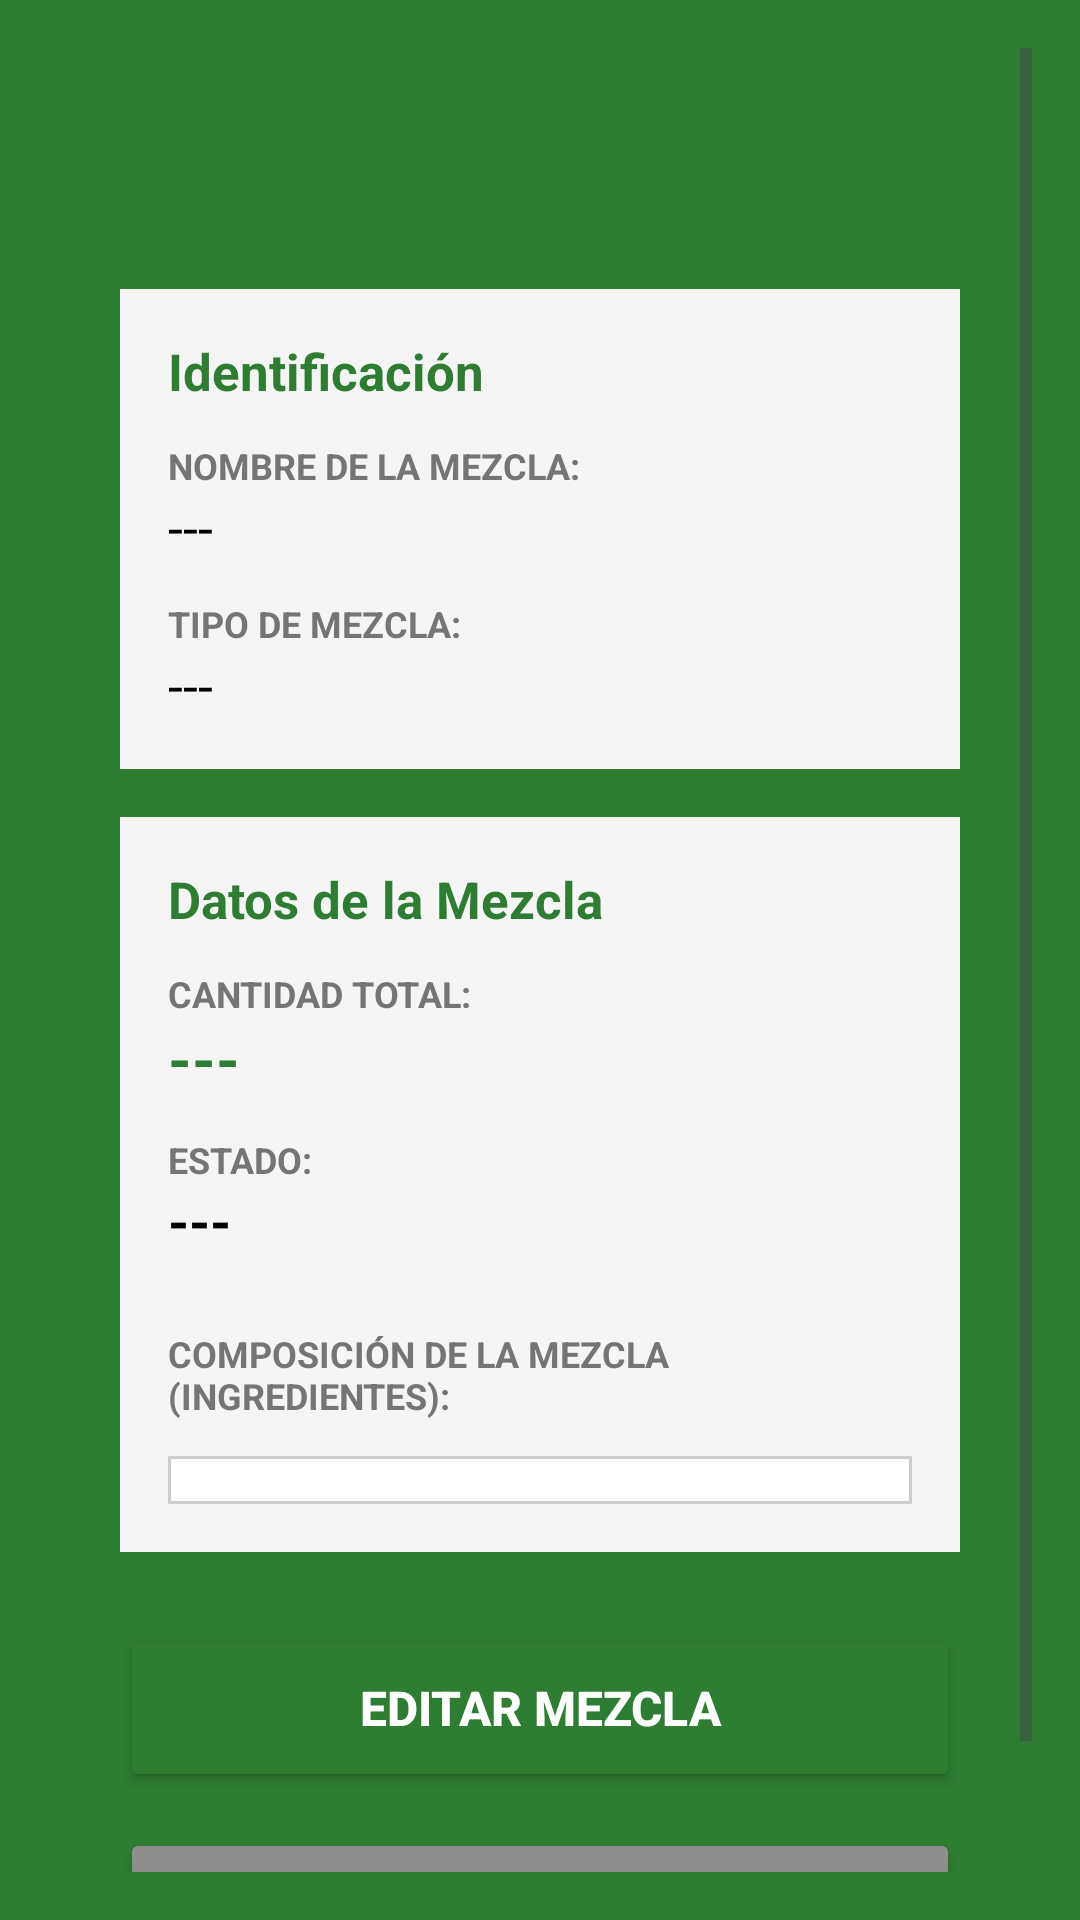

This screen was rendered from an Android layout file. Write that file and the resources it references.
<!-- AndroidManifest.xml: application theme Theme.AMG -->
<!-- res/layout/activity_detalle_mezcla.xml -->
<?xml version="1.0" encoding="utf-8"?>
<androidx.coordinatorlayout.widget.CoordinatorLayout
    xmlns:android="http://schemas.android.com/apk/res/android"
    xmlns:app="http://schemas.android.com/apk/res-auto"
    android:layout_width="match_parent"
    android:layout_height="match_parent"
    android:background="@color/green_primary"
    android:fitsSystemWindows="true">

    <ScrollView
        android:layout_width="match_parent"
        android:layout_height="match_parent"
        android:padding="16dp">

        <LinearLayout
            android:layout_width="match_parent"
            android:layout_height="wrap_content"
            android:orientation="vertical"
            android:background="@drawable/bg_card"
            android:elevation="8dp"
            android:padding="24dp">

            
            <TextView
                android:layout_width="match_parent"
                android:layout_height="wrap_content"
                android:text="Ficha de la Mezcla"
                android:textSize="24sp"
                android:textStyle="bold"
                android:textColor="@color/green_primary"
                android:gravity="center"
                android:layout_marginBottom="24dp"/>

            
            <LinearLayout
                android:layout_width="match_parent"
                android:layout_height="wrap_content"
                android:orientation="vertical"
                android:background="@color/grayBackground"
                android:padding="16dp"
                android:layout_marginBottom="16dp">

                <TextView
                    android:layout_width="match_parent"
                    android:layout_height="wrap_content"
                    android:text="Identificación"
                    android:textStyle="bold"
                    android:textSize="17sp"
                    android:textColor="@color/green_primary"
                    android:layout_marginBottom="12dp"/>

                <TextView
                    android:layout_width="match_parent"
                    android:layout_height="wrap_content"
                    android:text="NOMBRE DE LA MEZCLA:"
                    android:textStyle="bold"
                    android:textSize="12sp"
                    android:textColor="#757575"/>

                <TextView
                    android:id="@+id/tvDetalleNombre"
                    android:layout_width="match_parent"
                    android:layout_height="wrap_content"
                    android:text="---"
                    android:textSize="18sp"
                    android:textColor="@color/black"
                    android:layout_marginBottom="12dp"/>

                <TextView
                    android:layout_width="match_parent"
                    android:layout_height="wrap_content"
                    android:text="TIPO DE MEZCLA:"
                    android:textStyle="bold"
                    android:textSize="12sp"
                    android:textColor="#757575"/>

                <TextView
                    android:id="@+id/tvDetalleTipo"
                    android:layout_width="match_parent"
                    android:layout_height="wrap_content"
                    android:text="---"
                    android:textSize="18sp"
                    android:textColor="@color/black"/>

            </LinearLayout>

            
            <LinearLayout
                android:layout_width="match_parent"
                android:layout_height="wrap_content"
                android:orientation="vertical"
                android:background="@color/grayBackground"
                android:padding="16dp"
                android:layout_marginBottom="24dp">

                <TextView
                    android:layout_width="match_parent"
                    android:layout_height="wrap_content"
                    android:text="Datos de la Mezcla"
                    android:textStyle="bold"
                    android:textSize="17sp"
                    android:textColor="@color/green_primary"
                    android:layout_marginBottom="12dp"/>

                <TextView
                    android:layout_width="match_parent"
                    android:layout_height="wrap_content"
                    android:text="CANTIDAD TOTAL:"
                    android:textStyle="bold"
                    android:textSize="12sp"
                    android:textColor="#757575"/>

                <TextView
                    android:id="@+id/tvDetalleCantidadTOTAL"
                    android:layout_width="match_parent"
                    android:layout_height="wrap_content"
                    android:text="---"
                    android:textSize="20sp"
                    android:textStyle="bold"
                    android:textColor="@color/green_primary"
                    android:layout_marginBottom="12dp"/>

                <TextView
                    android:layout_width="match_parent"
                    android:layout_height="wrap_content"
                    android:text="ESTADO:"
                    android:textStyle="bold"
                    android:textSize="12sp"
                    android:textColor="#757575"/>

                <TextView
                    android:id="@+id/tvDetalleEstado"
                    android:layout_width="match_parent"
                    android:layout_height="wrap_content"
                    android:text="---"
                    android:textSize="18sp"
                    android:textStyle="bold"
                    android:textColor="@color/black"
                    android:layout_marginBottom="24dp"/>

                <TextView
                    android:layout_width="match_parent"
                    android:layout_height="wrap_content"
                    android:text="COMPOSICIÓN DE LA MEZCLA (INGREDIENTES):"
                    android:textStyle="bold"
                    android:textSize="12sp"
                    android:textColor="#757575"
                    android:layout_marginBottom="12dp"/>

                <LinearLayout
                    android:id="@+id/llDetalleIngredientes"
                    android:layout_width="match_parent"
                    android:layout_height="wrap_content"
                    android:orientation="vertical"
                    android:background="@drawable/borde_celda"
                    android:padding="8dp"/>

            </LinearLayout>

            
            <Button
                android:id="@+id/btnEditarMezcla"
                android:layout_width="match_parent"
                android:layout_height="56dp"
                android:layout_marginBottom="12dp"
                android:text="EDITAR MEZCLA"
                android:textColor="@color/white"
                android:textStyle="bold"
                android:textSize="16sp"
                android:backgroundTint="@color/green_primary"
                app:cornerRadius="8dp"
                android:elevation="4dp"/>

            
            <Button
                android:id="@+id/btnVolverListado"
                android:layout_width="match_parent"
                android:layout_height="56dp"
                android:text="VOLVER AL LISTADO"
                android:textStyle="bold"
                android:backgroundTint="#8E8E8E"
                app:cornerRadius="8dp"
                android:elevation="4dp"/>

        </LinearLayout>
    </ScrollView>
</androidx.coordinatorlayout.widget.CoordinatorLayout>
<!-- resources referenced by this layout -->
<resources>
  <color name="black">#000000</color>
  <color name="grayBackground">#F5F5F5</color>
  <color name="green_primary">#2E7D32</color>
  <color name="white">#FFFFFF</color>
  <!-- drawable borde_celda (drawable) -->
  <?xml version="1.0" encoding="utf-8"?>
  <shape xmlns:android="http://schemas.android.com/apk/res/android">
  
      <stroke
          android:width="1dp"
          android:color="#CCCCCC"/>
  
      <solid android:color="#FFFFFF"/>
  
      <padding
          android:left="8dp"
          android:right="8dp"
          android:top="6dp"
          android:bottom="6dp"/>
  
  </shape>
  <style name="Theme.AMG" parent="Base.Theme.AMG" />
  <style name="Base.Theme.AMG" parent="Theme.Material3.Light.NoActionBar">
          <item name="colorPrimary">@color/green_primary</item>
          <item name="colorSecondary">@color/green_light</item>
          <item name="android:textColorHint">#757575</item>
          <item name="editTextColor">@color/black</item>
          
          
          <item name="android:statusBarColor">@color/green_primary</item>
          <item name="android:windowLightStatusBar">false</item>
  
          
          <item name="android:navigationBarColor">@color/green_primary</item>
          <item name="android:windowLightNavigationBar">false</item>
      </style>
  <color name="green_light">#66BB6A</color>
</resources>
